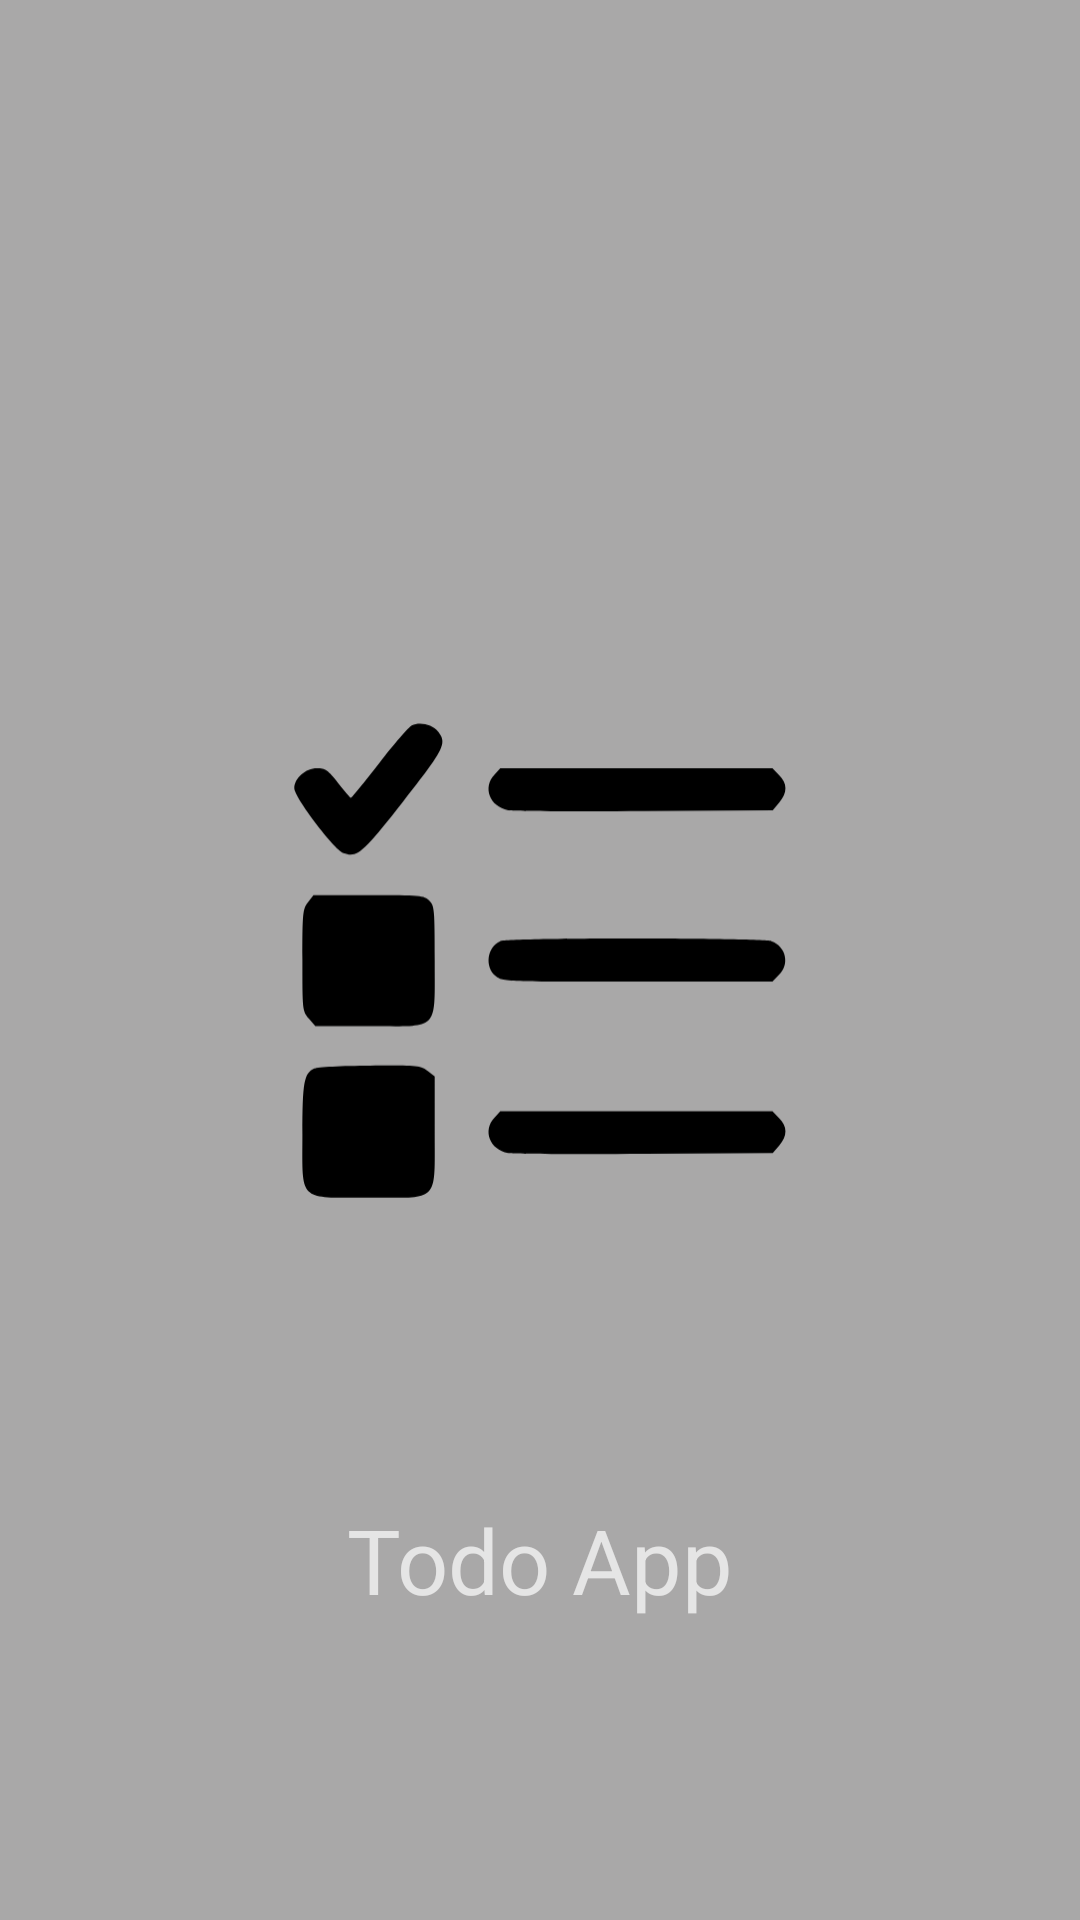

Reconstruct the res/layout file that produces this screen, plus the resources it refers to.
<!-- AndroidManifest.xml: application theme Theme.AppCompat -->
<!-- res/layout/activity_splash_screen.xml -->
<?xml version="1.0" encoding="utf-8"?>
<RelativeLayout
    xmlns:android="http://schemas.android.com/apk/res/android"
    xmlns:app="http://schemas.android.com/apk/res-auto"
    xmlns:tools="http://schemas.android.com/tools"
    android:layout_width="match_parent"
    android:layout_height="match_parent"
    android:background="#A9A8A8"
    tools:context=".SplashScreen">
    <ImageView
        android:layout_width="180dp"
        android:layout_height="180dp"
        android:layout_centerInParent="true"
        android:src="@drawable/ic_todo_logo">

    </ImageView>
    <TextView
        android:layout_width="wrap_content"
        android:layout_height="wrap_content"
        android:text="Todo App"
        android:layout_alignParentBottom="true"
        android:layout_centerInParent="true"
        android:textSize="30dp"
        android:layout_marginBottom="100dp">

    </TextView>



</RelativeLayout>
<!-- resources referenced by this layout -->
<resources>
  <!-- drawable ic_todo_logo (drawable) -->
  <vector xmlns:android="http://schemas.android.com/apk/res/android"
      android:width="200dp"
      android:height="194dp"
      android:viewportWidth="200"
      android:viewportHeight="194">
    <path
        android:pathData="M52.5,10.1c-1.1,0.6 -6.5,6.8 -12,13.9 -5.5,7.1 -10.2,12.9 -10.5,12.9 -0.3,-0 -2.4,-2.5 -4.8,-5.5 -3.7,-4.7 -4.7,-5.4 -7.8,-5.4 -4.2,-0 -8.4,3.7 -8.4,7.4 0,3.3 14.8,22.8 18.2,24 5.1,1.8 7,0.2 22.1,-19.1 15.4,-19.6 16.4,-21.6 12.9,-26 -2,-2.6 -6.8,-3.7 -9.7,-2.2z"
        android:fillColor="#000000"
        android:strokeColor="#00000000"/>
    <path
        android:pathData="M83.2,28.3c-4.6,4.8 -1.8,11.9 5,13.2 1.8,0.3 24.6,0.5 50.6,0.3l47.4,-0.3 2.4,-2.8c3.1,-3.6 3.1,-7.1 -0.1,-10.2l-2.4,-2.5 -50.4,-0 -50.4,-0 -2.1,2.3z"
        android:fillColor="#000000"
        android:strokeColor="#00000000"/>
    <path
        android:pathData="M14.1,75.6c-2,2.5 -2.1,4 -2.1,21.5 0,18.4 0,18.8 2.4,21.6l2.4,2.8 20.2,-0c26.1,-0 24,2.2 24,-24.6 0,-18.6 -0.1,-20 -2,-21.9 -1.9,-1.9 -3.3,-2 -22.4,-2l-20.5,-0 -2,2.6z"
        android:fillColor="#000000"
        android:strokeColor="#00000000"/>
    <path
        android:pathData="M85.3,90c-4.9,2 -5.9,9.6 -1.7,12.9 2.6,2.1 3.6,2.1 52.6,2.1l49.9,-0 2.4,-2.5c4.1,-4 2.6,-10.6 -2.8,-12.5 -3.7,-1.2 -97.2,-1.3 -100.4,-0z"
        android:fillColor="#000000"
        android:strokeColor="#00000000"/>
    <path
        android:pathData="M16.4,137.2c-3.8,1.8 -4.4,5 -4.4,24.4 0,25.1 -1.8,23.4 24.8,23.4 26.3,-0 24.2,2.1 24.2,-24.7l0,-20.2 -2.6,-2c-2.5,-2 -3.9,-2.1 -21.3,-2 -10.6,-0 -19.5,0.5 -20.7,1.1z"
        android:fillColor="#000000"
        android:strokeColor="#00000000"/>
    <path
        android:pathData="M83.2,155.3c-4.6,4.8 -1.8,11.9 5,13.2 1.8,0.3 24.6,0.5 50.6,0.3l47.4,-0.3 2.4,-2.8c3.1,-3.6 3.1,-7.1 -0.1,-10.2l-2.4,-2.5 -50.4,-0 -50.4,-0 -2.1,2.3z"
        android:fillColor="#000000"
        android:strokeColor="#00000000"/>
  </vector>
</resources>
